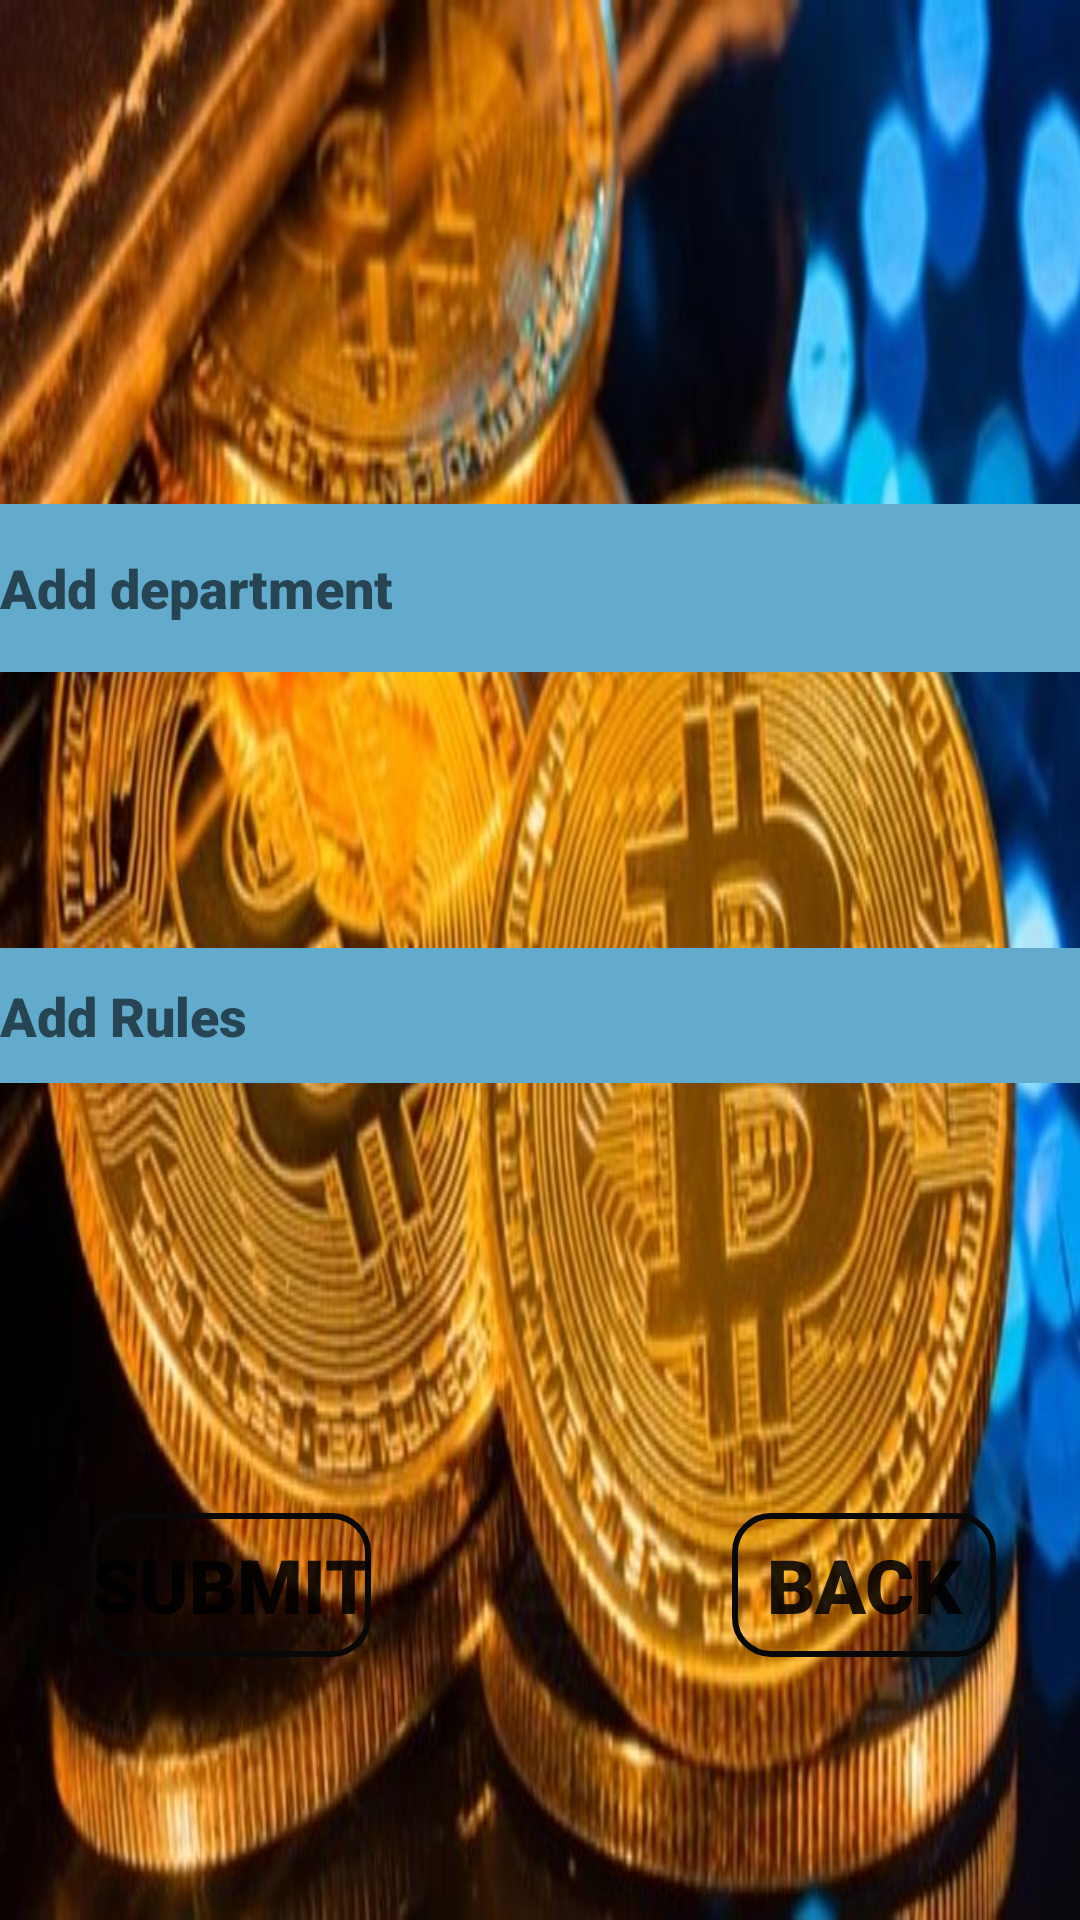

Write the Android layout XML for this screen, with the resource values it uses.
<!-- AndroidManifest.xml: application theme AppTheme -->
<!-- res/layout/fragment_departments.xml -->
<?xml version="1.0" encoding="utf-8"?>
<androidx.constraintlayout.widget.ConstraintLayout xmlns:android="http://schemas.android.com/apk/res/android"
    xmlns:app="http://schemas.android.com/apk/res-auto"
    xmlns:tools="http://schemas.android.com/tools"
    android:layout_width="match_parent"
    android:layout_height="match_parent"
    android:background="@drawable/boss"
    tools:context=".presentation.screens.adminAdding.DepartmentsFragment">


    <EditText
        android:id="@+id/et_AddDepartment"
        android:layout_width="match_parent"
        android:layout_height="56dp"
        android:layout_marginTop="168dp"
        android:background="#63ABCD"
        android:fontFamily="sans-serif-black"
        android:hint="Add department"
        app:layout_constraintEnd_toEndOf="parent"
        app:layout_constraintHorizontal_bias="0.0"
        app:layout_constraintStart_toStartOf="parent"
        app:layout_constraintTop_toTopOf="parent">

    </EditText>

    <EditText
        android:id="@+id/et_Rules"
        android:layout_width="match_parent"
        android:layout_height="45dp"
        android:layout_marginTop="316dp"
        android:background="#63ABCD"
        android:fontFamily="sans-serif-black"
        android:hint="Add Rules"
        app:layout_constraintEnd_toEndOf="parent"
        app:layout_constraintHorizontal_bias="0.0"
        app:layout_constraintStart_toStartOf="parent"
        app:layout_constraintTop_toTopOf="parent">

    </EditText>

    <Button
        android:id="@+id/btn_submitDepartment"
        android:layout_width="wrap_content"
        android:layout_height="wrap_content"
        android:background="@drawable/btn_top"
        android:fontFamily="sans-serif-black"
        android:text="@string/btn_submit"
        android:textSize="25sp"
        app:layout_constraintBottom_toBottomOf="parent"
        app:layout_constraintEnd_toEndOf="parent"
        app:layout_constraintHorizontal_bias="0.114"
        app:layout_constraintStart_toStartOf="parent"
        app:layout_constraintTop_toBottomOf="@+id/et_Rules"
        app:layout_constraintVertical_bias="0.621">

    </Button>

    <Button
        android:id="@+id/btn_Back"
        android:layout_width="wrap_content"
        android:layout_height="wrap_content"
        android:background="@drawable/btn_top"
        android:fontFamily="sans-serif-black"
        android:text="Back"
        android:textSize="25sp"
        app:layout_constraintBottom_toBottomOf="parent"
        app:layout_constraintEnd_toEndOf="parent"
        app:layout_constraintHorizontal_bias="0.812"
        app:layout_constraintStart_toEndOf="@+id/btn_submitDepartment"
        app:layout_constraintTop_toBottomOf="@+id/et_Rules"
        app:layout_constraintVertical_bias="0.621">

    </Button>

</androidx.constraintlayout.widget.ConstraintLayout>
<!-- resources referenced by this layout -->
<resources>
  <!-- drawable boss: jpg bitmap (drawable, 59260 bytes) -->
  <!-- drawable btn_top (drawable) -->
  <?xml version="1.0" encoding="utf-8"?>
  <shape xmlns:android="http://schemas.android.com/apk/res/android" android:shape="rectangle">
  
      <stroke android:color="#090808" android:width="2dp"/>
      <corners android:radius="12dp"/>
  
  </shape>
  <string name="btn_submit">Submit</string>
  <style name="AppTheme" parent="Theme.MaterialComponents.Light.NoActionBar">
          
          <item name="colorPrimary">@color/colorPrimaryDark</item>
          <item name="colorPrimaryDark">@color/colorPrimaryDark</item>
          <item name="colorAccent">@color/colorAccent</item>
      </style>
  <color name="colorPrimaryDark">#2B84AE</color>
  <color name="colorAccent">#76DA03</color>
</resources>
